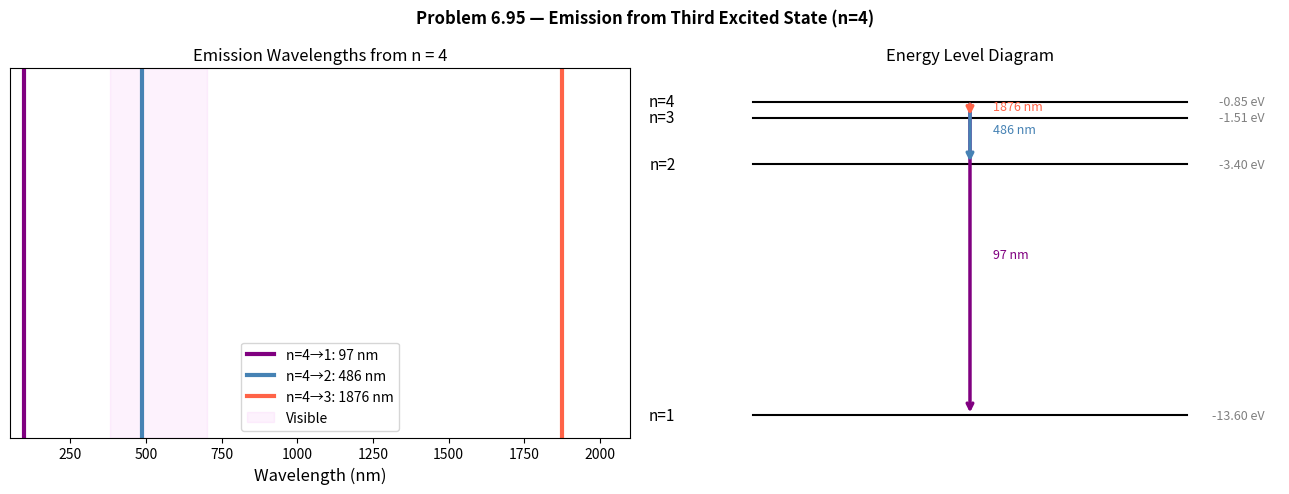

The script that saved this image:
import numpy as np
import matplotlib.pyplot as plt
h=6.626e-34; hbar=h/(2*np.pi); c=2.998e8; k_B=1.380e-23
sigma=5.670e-8; Wien=2.898e-3; eV=1.602e-19
m_e=9.109e-31; m_p=1.673e-27; m_n=1.675e-27; e_c=1.602e-19
hc=1240.0; a0=5.292e-11; R_H=1.097e7; E0_H=13.6; Lc=2.426e-12
# ── Initial state ──────────────────────────────────────────────────
ni = 4   # third excited state

print("=" * 55)
print(f"All emission transitions from n_i = {ni}")
print("=" * 55)

for nf in [3, 2, 1]:
    dE     = E0_H * (1/nf**2 - 1/ni**2)
    lam_nm = hc / dE
    region = "IR" if lam_nm > 700 else ("visible" if lam_nm >= 380 else "UV")
    tag    = ""
    if nf == 3: tag = "  ← longest λ (smallest ΔE)"
    if nf == 1: tag = "  ← shortest λ (largest ΔE)"
    print(f"  n={ni} → n={nf}:")
    print(f"    ΔE = {E0_H}({1/nf**2:.4f} - {1/ni**2:.4f}) = {dE:.4f} eV")
    print(f"    λ  = hc/ΔE = {hc}/{dE:.4f} = {lam_nm:.2f} nm  [{region}]{tag}")
    print()


ni = 4
nf_vals  = [1, 2, 3]
lams_nm  = [hc / (E0_H * (1/nf**2 - 1/ni**2)) for nf in nf_vals]
dE_vals  = [E0_H * (1/nf**2 - 1/ni**2) for nf in nf_vals]
colors   = ['purple', 'steelblue', 'tomato']
labels   = [f'n=4→{nf}: {l:.0f} nm' for nf, l in zip(nf_vals, lams_nm)]

fig, axes = plt.subplots(1, 2, figsize=(13, 5))

# Left: spectral line positions
ax = axes[0]
for lam_v, col, lab in zip(lams_nm, colors, labels):
    ax.axvline(lam_v, color=col, lw=3, label=lab)
ax.axvspan(380, 700, alpha=0.10, color='violet', label='Visible')
ax.set_xlim(50, 2100)
ax.set_ylim(0, 1)
ax.set_yticks([])
ax.set_xlabel("Wavelength (nm)", fontsize=12)
ax.set_title("Emission Wavelengths from n = 4", fontsize=12)
ax.legend(fontsize=10)

# Right: energy level diagram
ax2 = axes[1]
ax2.set_xlim(0, 4); ax2.set_ylim(-14.5, 0.5); ax2.axis('off')
levels = {1: -13.6, 2: -3.40, 3: -1.51, 4: -0.85}
for n, E in levels.items():
    ax2.axhline(E, xmin=0.15, xmax=0.85, color='k', lw=1.5)
    ax2.text(0.1, E, f'n={n}', ha='right', va='center', fontsize=11)
    ax2.text(3.9, E, f'{E:.2f} eV', ha='right', va='center', fontsize=9, color='gray')
for nf, col in zip([1, 2, 3], colors):
    lam_v = hc / (E0_H * (1/nf**2 - 1/4**2))
    ax2.annotate('', xy=(2.0, levels[nf]), xytext=(2.0, levels[4]),
                 arrowprops=dict(arrowstyle='->', color=col, lw=2.5))
    ax2.text(2.15, (levels[nf]+levels[4])/2, f'{lam_v:.0f} nm', fontsize=9, color=col)
ax2.set_title("Energy Level Diagram", fontsize=12)

plt.suptitle("Problem 6.95 — Emission from Third Excited State (n=4)", fontsize=12, fontweight='bold')
plt.tight_layout()
plt.show()
